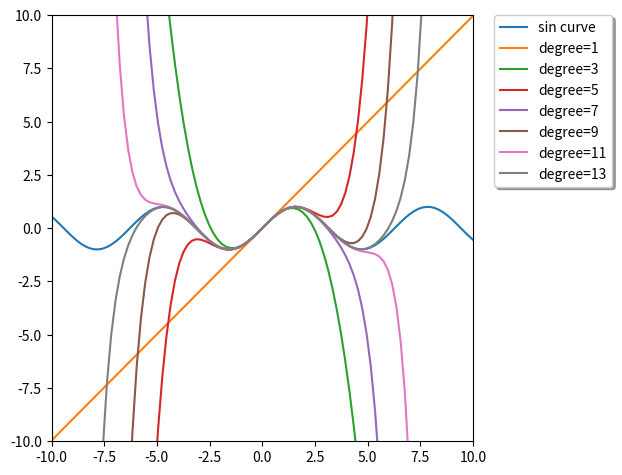

The matplotlib source for this figure:
# Example to test matplotlib and scipy

# https://docs.scipy.org/doc/scipy/reference/generated/scipy.interpolate.approximate_taylor_polynomial.html

import matplotlib.pyplot as plt
import numpy as np
from scipy.interpolate import approximate_taylor_polynomial

x = np.linspace(-10.0, 10.0, num=100)
plt.plot(x, np.sin(x), label="sin curve")
for degree in np.arange(1, 15, step=2):
    sin_taylor = approximate_taylor_polynomial(np.sin, 0, degree, 1,
                                               order=degree + 2)
    plt.plot(x, sin_taylor(x), label=f"degree={degree}")
print(len(sin_taylor))    
plt.legend(bbox_to_anchor=(1.05, 1), loc='upper left',
           borderaxespad=0.0, shadow=True)
plt.tight_layout()
plt.axis([-10, 10, -10, 10])
plt.show()